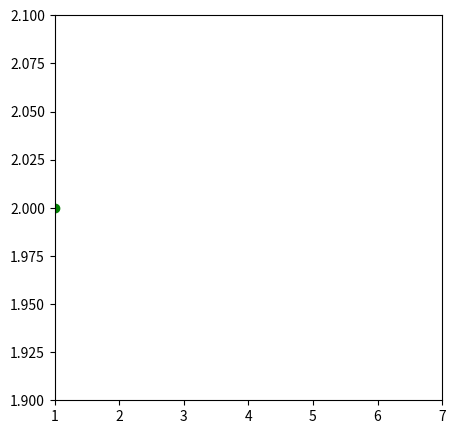

Write the Python code that produced this figure.
import matplotlib.pyplot as plt
from matplotlib.animation import FuncAnimation

Acc_11 = [1, 2, 3, 4, 6, 7]
Acc_12 = [2, 2, 2, 2, 2, 2]

# Scatter plot
fig = plt.figure(figsize=(5, 5))
axes = fig.add_subplot(111)
axes.set_xlim(min(Acc_11), max(Acc_11))
axes.set_ylim(min(Acc_12), max(Acc_12))

(point,) = axes.plot([Acc_11[0]], [Acc_12[0]], "go")


def ani(coords):
    point.set_data([coords[0]], [coords[1]])
    return point


def frames():
    for acc_11_pos, acc_12_pos in zip(Acc_11, Acc_12):
        yield acc_11_pos, acc_12_pos


ani = FuncAnimation(fig, ani, frames=frames, interval=1000)

plt.show()
